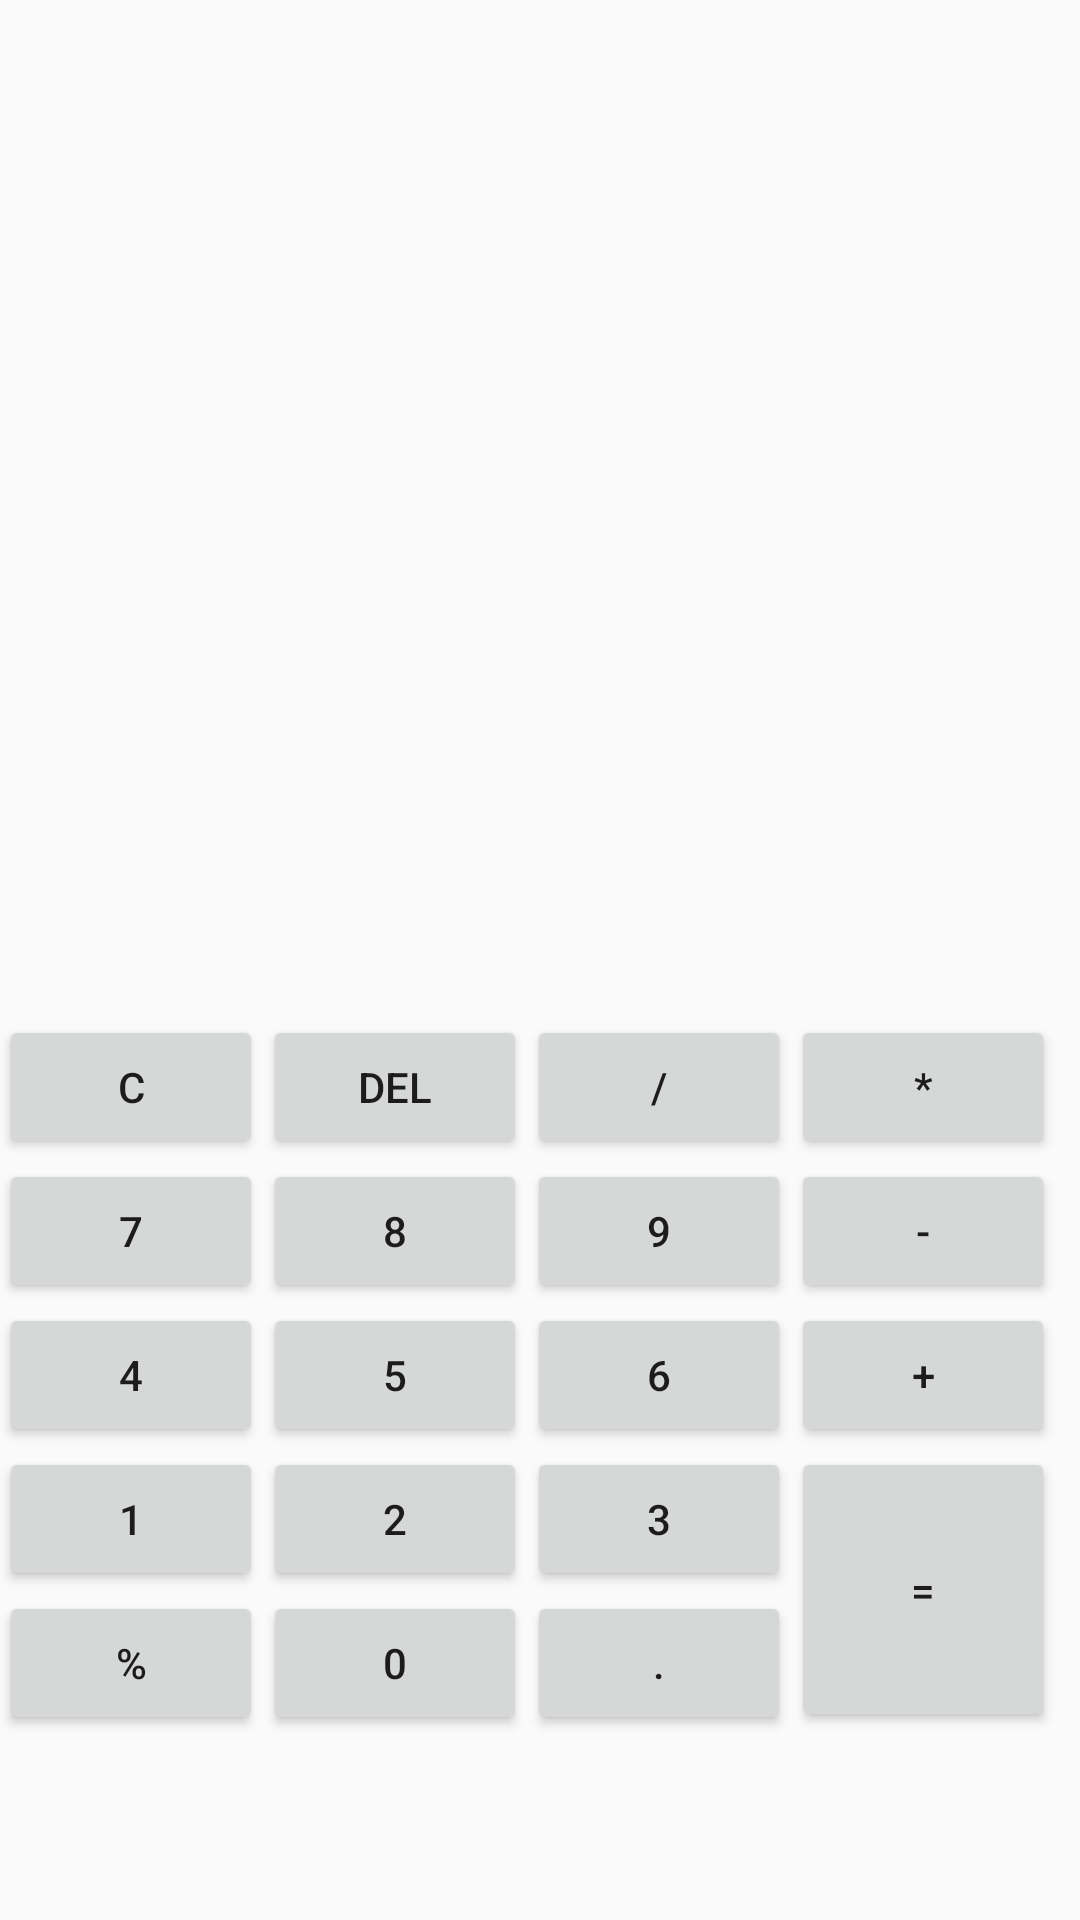

This screen was rendered from an Android layout file. Write that file and the resources it references.
<!-- AndroidManifest.xml: application theme AppTheme -->
<!-- res/layout/activity_basic_calculator.xml -->
<?xml version="1.0" encoding="utf-8"?>
<LinearLayout xmlns:android="http://schemas.android.com/apk/res/android"
    xmlns:tools="http://schemas.android.com/tools"
    android:id="@+id/activity_basic_calculator"
    android:layout_width="match_parent"
    android:layout_height="match_parent"
    android:paddingBottom="@dimen/activity_vertical_margin"
    android:paddingLeft="@dimen/activity_horizontal_margin"
    android:paddingRight="@dimen/activity_horizontal_margin"
    android:paddingTop="@dimen/activity_vertical_margin"
    android:weightSum="1"
    tools:context="com.karbaros.myapp.BasicCalculatorActivity"
    android:orientation="vertical">

    <TextView
        android:id="@+id/tvOperation"
        android:layout_width="match_parent"
        android:layout_height="169dp"
        android:layout_weight="0.53"
        android:ems="10"
        android:inputType="textPersonName"
        android:selectAllOnFocus="true"
        android:singleLine="false"
        android:theme="@style/AlertDialog.AppCompat.Light" />

    <GridLayout
        android:layout_width="wrap_content"
        android:layout_height="wrap_content"
        android:layout_marginTop="100dp"
        android:columnCount="4"
        android:rowCount="4">


        <Button
            android:id="@+id/btnClear"
            android:onClick="doClear"
            android:text="C"
            android:layout_width="wrap_content" />

        <Button
            android:id="@+id/btnBackSpace"
            android:onClick="doDelete"
            android:text="Del" />

        <Button
            android:id="@+id/btnDivide"
            android:onClick="doPrint"
            android:text="/" />

        <Button
            android:id="@+id/btnmultiply"
            android:onClick="doPrint"
            android:text="*" />

        <Button
            android:id="@+id/btnSeven"
            android:onClick="doPrint"
            android:text="7" />

        <Button
            android:id="@+id/btnEight"
            android:onClick="doPrint"
            android:text="8" />

        <Button
            android:id="@+id/btnNine"
            android:onClick="doPrint"
            android:text="9" />

        <Button
            android:id="@+id/btnSubstract"
            android:onClick="doPrint"
            android:text="-" />

        <Button
            android:id="@+id/btnFour"
            android:onClick="doPrint"
            android:text="4" />

        <Button
            android:id="@+id/btnFive"
            android:onClick="doPrint"
            android:text="5" />

        <Button
            android:id="@+id/btnSix"
            android:onClick="doPrint"
            android:text="6" />

        <Button
            android:id="@+id/btnAdd"
            android:onClick="doPrint"
            android:text="+" />

        <Button
            android:id="@+id/btnOne"
            android:onClick="doPrint"
            android:text="1" />

        <Button
            android:id="@+id/btnTwo"
            android:onClick="doPrint"
            android:text="2" />

        <Button
            android:id="@+id/btnThree"
            android:onClick="doPrint"
            android:text="3" />

        <Button
            android:id="@+id/btnEquals"
            android:layout_height="95dp"
            android:layout_rowSpan="2"
            android:onClick="doCalcute"
            android:text="=" />

        <Button
            android:id="@+id/btnMod"
            android:onClick="doPrint"
            android:text="%" />

        <Button
            android:id="@+id/btnZero"
            android:onClick="doPrint"
            android:text="0" />

        <Button
            android:id="@+id/btnDecimalPoint"
            android:onClick="doPrint"
            android:text="." />


    </GridLayout>
</LinearLayout>
<!-- resources referenced by this layout -->
<resources>
  <style name="AppTheme" parent="Theme.AppCompat.Light.DarkActionBar">
          
          <item name="colorPrimary">@color/colorPrimary</item>
          <item name="colorPrimaryDark">@color/colorPrimaryDark</item>
          <item name="colorAccent">@color/colorAccent</item>
          <item name="android:itemTextAppearance">@style/myCustomMenuTextApearance</item>
      </style>
  <color name="colorPrimary">#561b70</color>
  <color name="colorPrimaryDark">#dc663280</color>
  <color name="colorAccent">#ed421f54</color>
  <style name="myCustomMenuTextApearance" parent="@android:style/TextAppearance.Widget.IconMenu.Item">
          <item name="android:textColor">@android:color/darker_gray</item>
      </style>
</resources>
